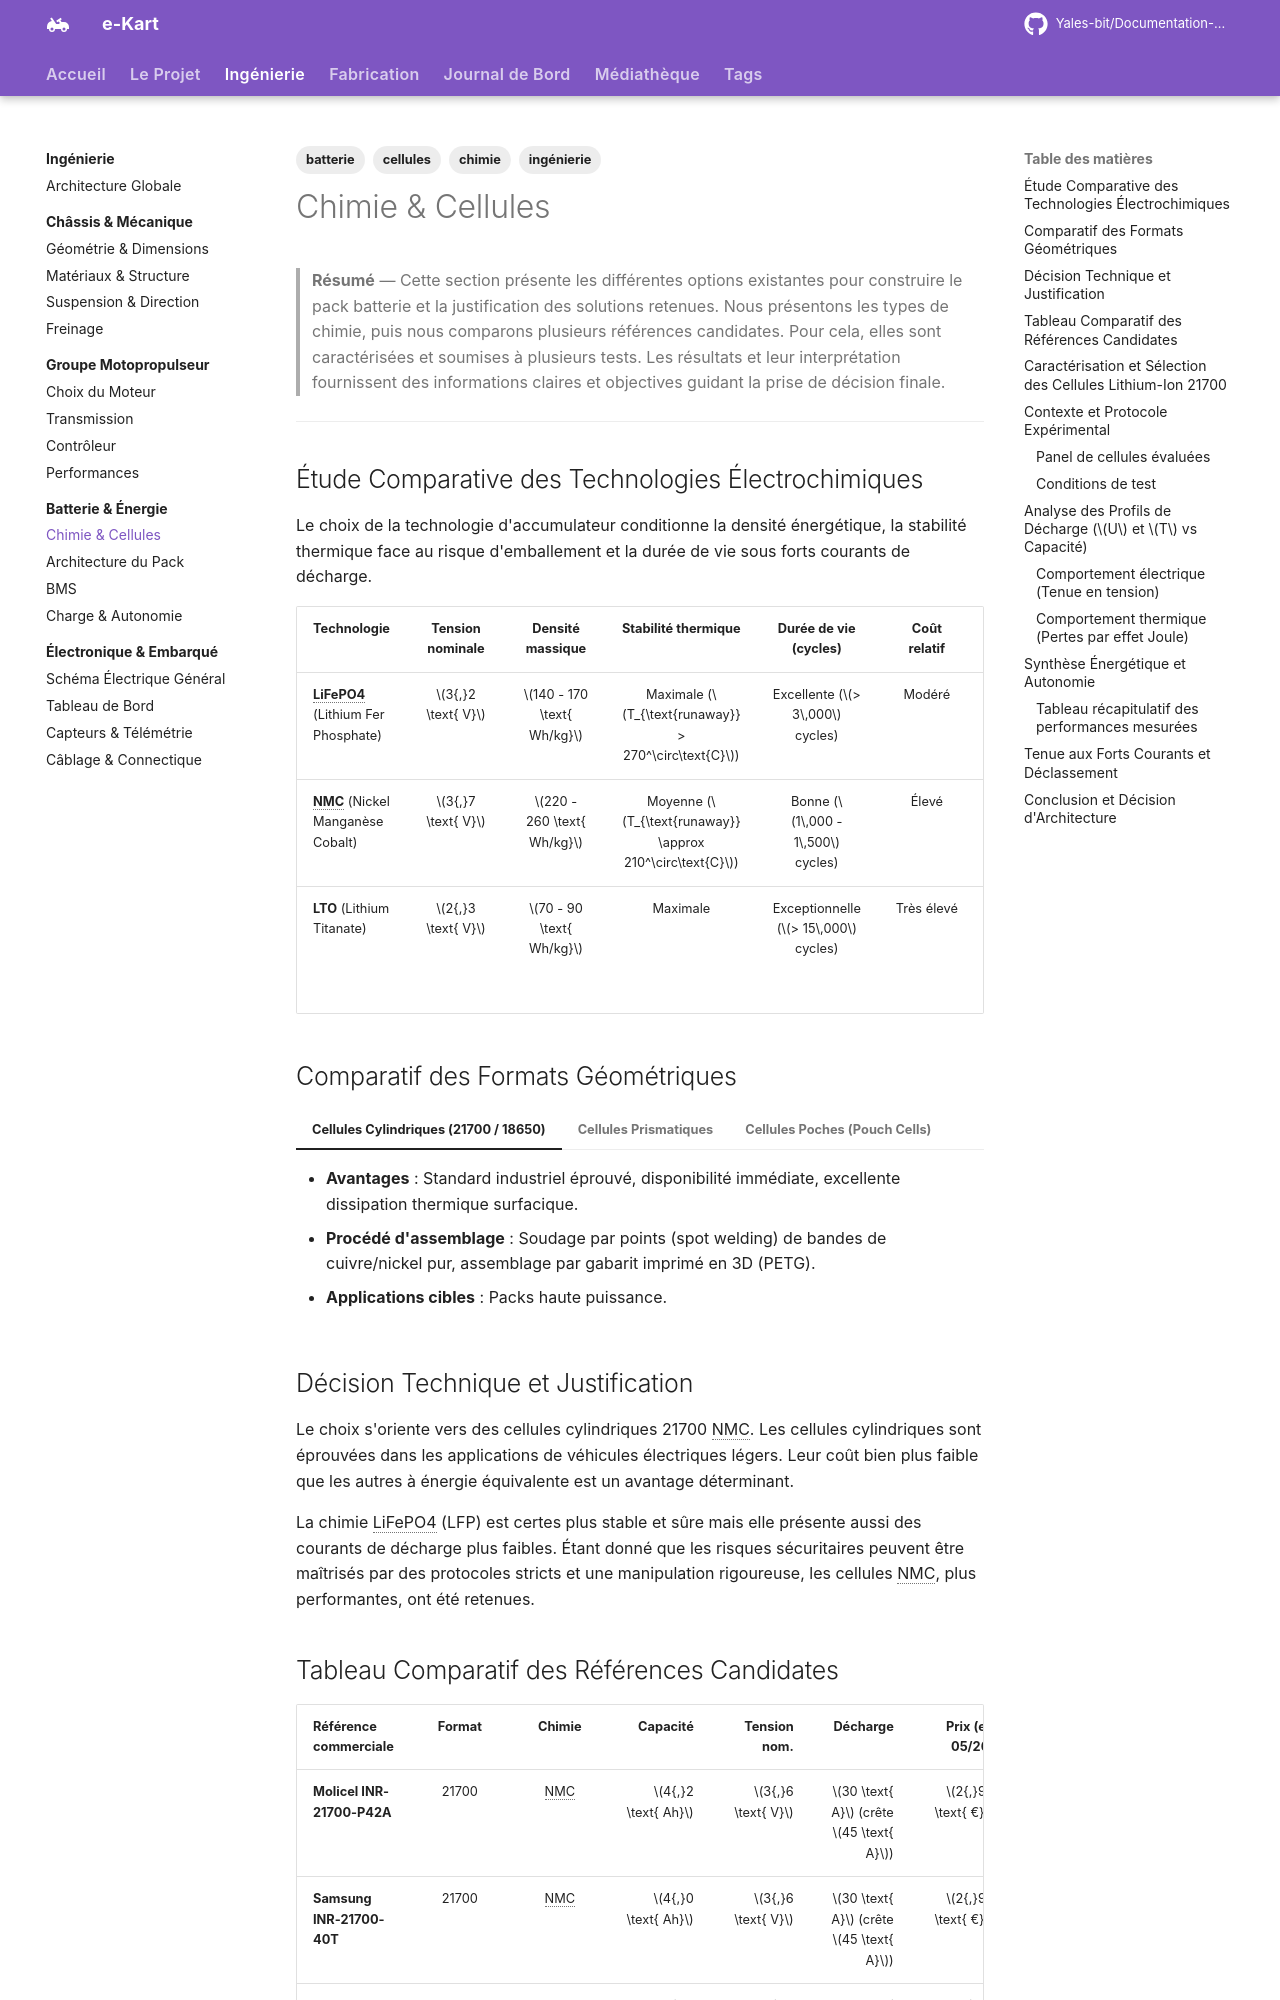

repository: Yales-bit/Documentation-e-kart · page: ingenierie/batterie/cellules/index.html · generator: mkdocs

---
title: Chimie & Cellules
description: Étude comparative des chimies lithium, analyse des formats de cellules et critères de sélection pour le kart électrique.
tags:
  - ingénierie
  - batterie
  - cellules
  - chimie
---

# Chimie & Cellules

> **Résumé** — Cette section présente les différentes options existantes pour construire le pack batterie et la justification des solutions retenues. Nous présentons les types de chimie, puis nous comparons plusieurs références candidates. Pour cela, elles sont caractérisées et soumises à plusieurs tests. Les résultats et leur interprétation fournissent des informations claires et objectives guidant la prise de décision finale.

---

## Étude Comparative des Technologies Électrochimiques

Le choix de la technologie d'accumulateur conditionne la densité énergétique, la stabilité thermique face au risque d'emballement et la durée de vie sous forts courants de décharge.

| Technologie | Tension nominale | Densité massique | Stabilité thermique | Durée de vie (cycles) | Coût relatif | Évaluation projet |
|:---|:---:|:---:|:---:|:---:|:---:|:---|
| **LiFePO4** (Lithium Fer Phosphate) | $3{,}2 \text{ V}$ | $140 - 170 \text{ Wh/kg}$ | Maximale ($T_{\text{runaway}} > 270^\circ\text{C}$) | Excellente ($> 3\,000$ cycles) | Modéré | **Recommandé pour la sécurité et la robustesse** |
| **NMC** (Nickel Manganèse Cobalt) | $3{,}7 \text{ V}$ | $220 - 260 \text{ Wh/kg}$ | Moyenne ($T_{\text{runaway}} \approx 210^\circ\text{C}$) | Bonne ($1\,000 - 1\,500$ cycles) | Élevé | Option haute performance si masse critique |
| **LTO** (Lithium Titanate) | $2{,}3 \text{ V}$ | $70 - 90 \text{ Wh/kg}$ | Maximale | Exceptionnelle ($> 15\,000$ cycles) | Très élevé | Écarté : masse excessive pour l'énergie requise |

## Comparatif des Formats Géométriques

=== "Cellules Cylindriques (21700 / 18650)"
    - **Avantages** : Standard industriel éprouvé, disponibilité immédiate, excellente dissipation thermique surfacique.
    - **Procédé d'assemblage** : Soudage par points (spot welding) de bandes de cuivre/nickel pur, assemblage par gabarit imprimé en 3D (PETG).
    - **Applications cibles** : Packs haute puissance.

=== "Cellules Prismatiques"
    - **Avantages** : Forte capacité unitaire ($30 - 100 \text{ Ah}$), réduction drastique du nombre de connexions (16 cellules pour un pack 16S1P), bornes vissées M6/M8.
    - **Inconvénients** : Prix plus élevé pour la même tension, courant de décharge plus faible à capacité équivalente.
    - **Applications cibles** : Packs de grande autonomie privilégiant la simplicité d'intégration mécanique.

=== "Cellules Poches (Pouch Cells)"
    - **Avantages** : Compacité extrême, absence de boîtier lourd, très faible résistance série équivalente.
    - **Inconvénients** : Vulnérabilité mécanique aux perforations, déformation sous gazage, contraintes sévères de bridage.
    - **Applications cibles** : Compétition de pointe sous réserve d'un confinement structurel étanche.
